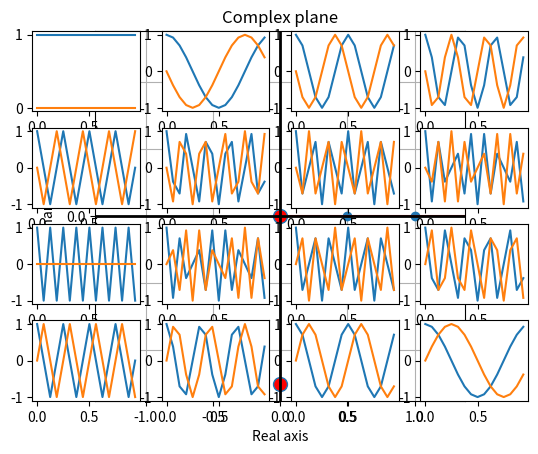
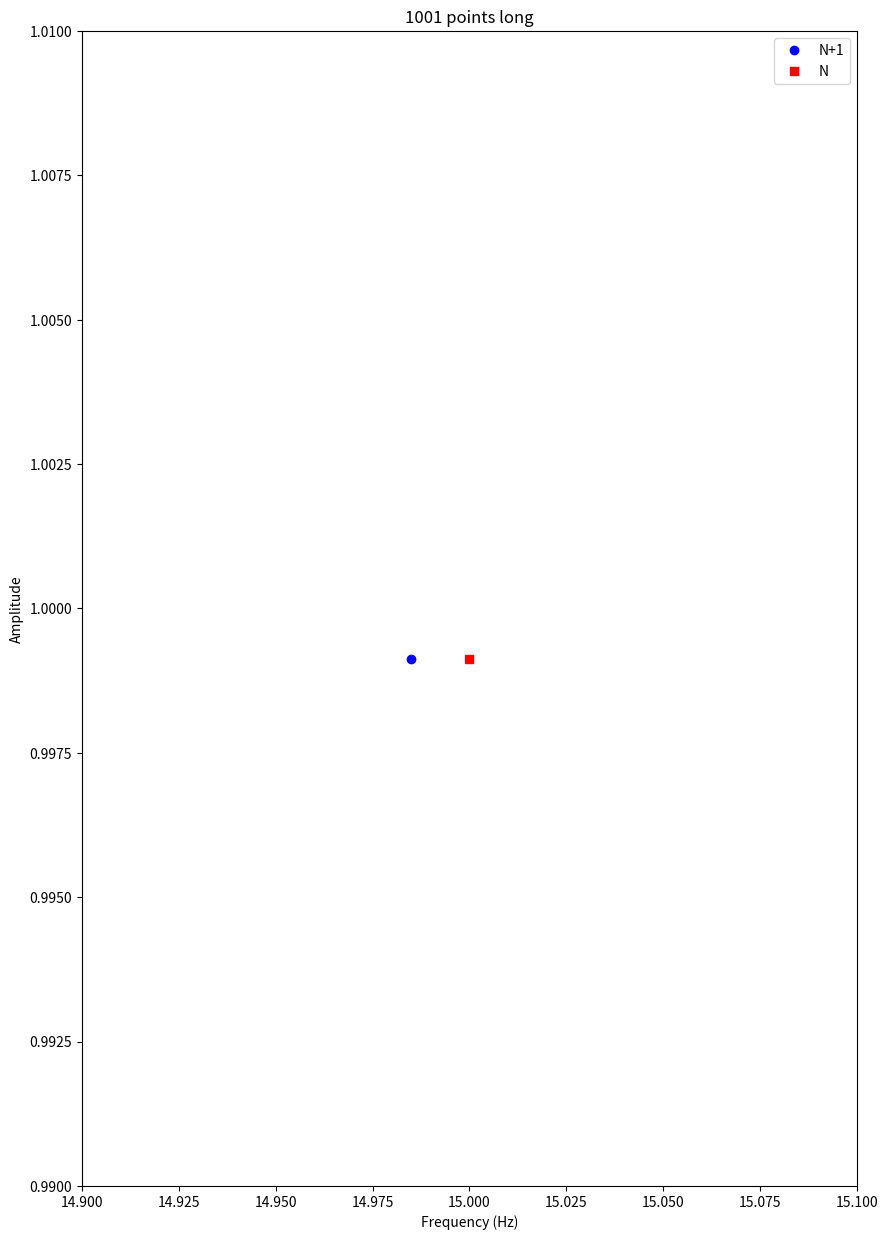
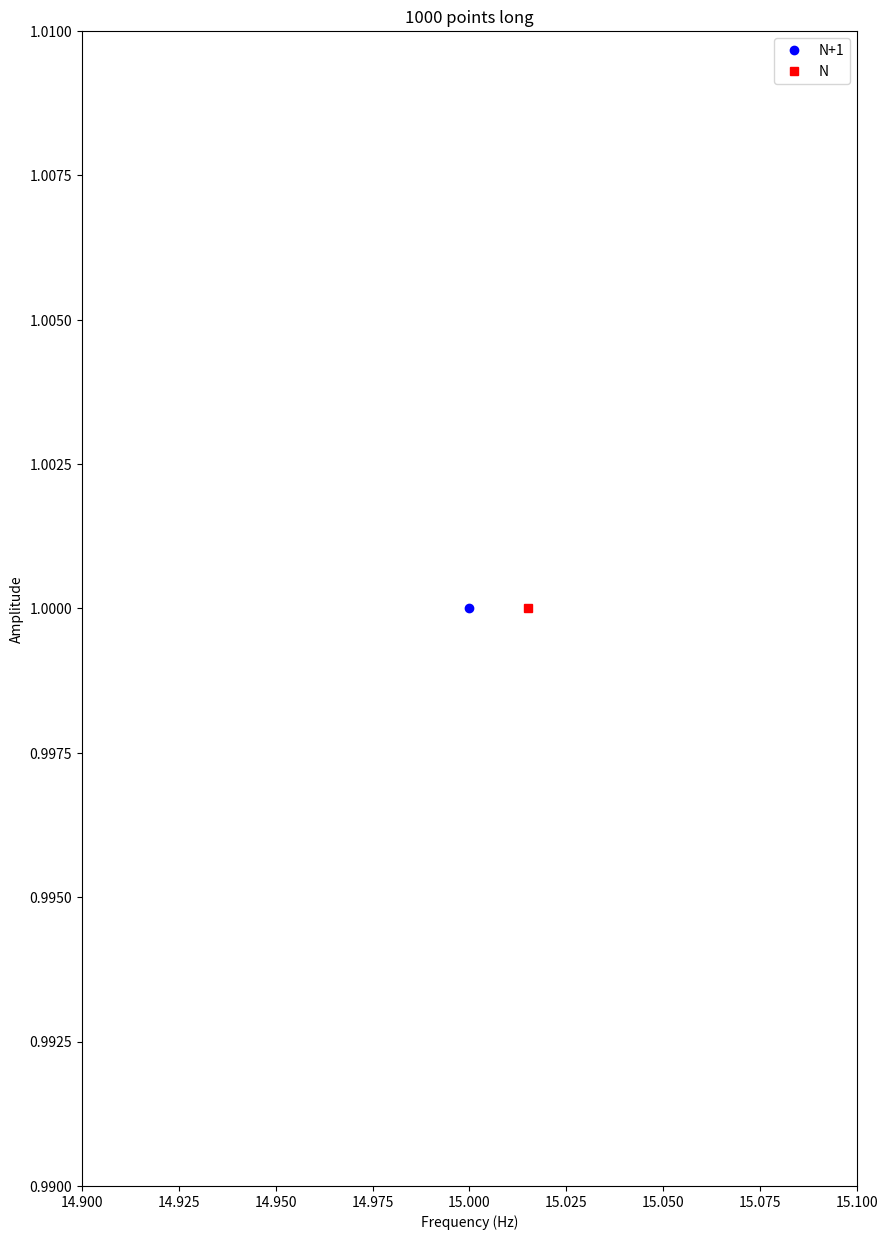
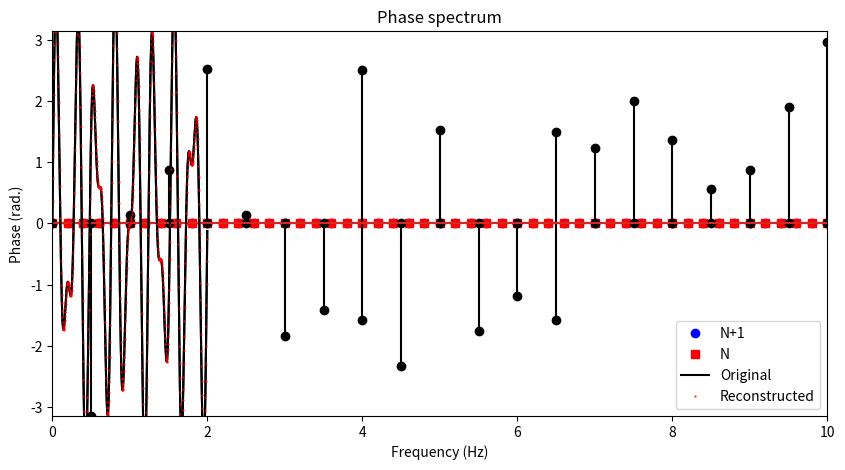

These charts were generated, in order, by the following Python code: (Note: this script raises an exception after producing the figures.)
# 1.fourtime
import math
import random
import numpy as np
import matplotlib.pyplot as plt
import mpl_toolkits.mplot3d as Axes3D
import scipy.fftpack
# The DTFT in loop form
# create the signal
srate = 1000    # hz
time = np.arange(0., 2., 1/srate)
pnts = len(time)        # number of time points
signal = 2.5 * np.sin(2*np.pi*4*time) + 1.5 * np.sin(2*np.pi*6.5*time)
fourTime = np.array(range(pnts)) / pnts
fCoefs = np.zeros(len(signal), dtype=complex)       # fourier coeffociance is the complex dot product
for fi in range(pnts):
	# create complex sine wave
	csw = np.exp(-1j * 2 * np.pi * fi * fourTime)
	#  It's related to the relationship between the forward and inverse Fourier transform.
	#  A real-valued signal needs to be real-valued after applying the inverse FT
	#  so the imaginary components need to cancel each other.
	#  Having them positive in one direction and negative in the other direction is the mechanism of cancellation.
	#  You could use +i in the forward FT and then -i in the inverse FT.
	#  The standard way to do it (- forward, + inverse).
	# compute dot product between complex sine wave and signal which is called Fourier coeficient
	fCoefs[fi] = np.vdot(signal, csw) / pnts
	
ampl = 2 * np.abs(fCoefs)       # showing the distance from the orgin
hz = np.linspace(0, srate/2, int(pnts/2.) + 1)
# srate/2 is refering to the nyquist
# So the N/2+1 comes from N/2 positive frequencies starting here, plus one extra for the DC
# stem plot should always be used for showing the result of fourier transform
plt.stem(hz, ampl[range(len(hz))])
plt.xlabel('Frequency (Hz)'), plt.ylabel('Amplitude (a.u.)')
plt.xlim(0, 10)
plt.show()
coefs2plot = [0, 0]
coefs2plot[0] = np.argmin(np.abs(hz - 4))
coefs2plot[1] = np.argmin(np.abs(hz - 4.5))
#  identifies the index in the hz vector with values closest to 4 and 4.5
mag = np.abs(fCoefs[coefs2plot])
phs = np.angle(fCoefs[coefs2plot])
plt.plot(np.real(fCoefs[coefs2plot]), np.imag(fCoefs[coefs2plot]), 'o', linewidth=2, markersize=10, markerfacecolor='r')
# The more the distance from origin is in the plot the more similar they are
plt.plot([-2, 2], [0, 0], 'k', linewidth=2)     # vertical axes :black
plt.plot([0, 0], [-2, 2], 'k', linewidth=2)     # horizental axes :balck
axislims = np.max(mag)*1.1
plt.grid()
plt.axis('square')
plt.xlim([-axislims, axislims])
plt.ylim([-axislims, axislims])
plt.xlabel('Real axis')
plt.ylabel('Imaginary axis')
plt.title('Complex plane')
plt.show()
pnts = 16
fourTime = np.array(range(pnts)) / pnts
# [0.,0.0625,0.125,0.1875,0.25,0.3125,0.375,0.4375,0.5,0.5625,0.625,0.6875,0.75,0.8125,0.875,0.9375]
for fi in range(pnts):
	# create complex sine wave
	csw = np.exp(-1j * 2 * np.pi * fi * fourTime)
	# and plot it
	loc = np.unravel_index(fi, [4, 4], 'F')
	plt.subplot2grid((4, 4), (loc[1], loc[0]))
	plt.plot(fourTime, np.real(csw))
	plt.plot(fourTime, np.imag(csw))
plt.show()
srate = 1000
npnts = 100001
if npnts % 2 == 0:
	topfreq = srate / 2
else:
	topfreq = srate/2 * (npnts-1)/npnts
hz1 = np.linspace(0, srate/2, np.floor(npnts/2+1).astype(int))
hz2 = np.linspace(0, topfreq, np.floor(npnts/2+1).astype(int))
n = 16
print('%.9f\n%.9f' % (hz1[n], hz2[n]))
# no difference if npnts is even, otherwise there is a tiny difference which minimize as npnts grows
# Case1 ,Odd number of data points, N is correct
srate = 1000
time = np.arange(0, srate + 1)/ srate               # deviding by sampling rate converts it to seconds
npnts = len(time)           # 1001
signal = np.sin(15 * 2 * np.pi * time)
# scipy.fftpack.fft(x, n=None, axis=-1, overwrite_x=False)[source]
# Return discrete Fourier transform of real or complex sequence
# signal's amplitute spectrum
signalX = 2 * np.abs(scipy.fftpack.fft(signal)) / len(signal)
# frequencies vectors
hz1 = np.linspace(0, srate, npnts + 1)
hz2 = np.linspace(0, srate, npnts)
fig = plt.subplots(1, figsize=(10, 15))
plt.plot(hz1[:npnts], signalX, 'bo', label='N+1')
plt.plot(hz2, signalX, 'rs', label='N')
plt.legend()
plt.xlim(14.9, 15.1)
plt.ylim(.99, 1.01)
plt.xlabel('Frequency (Hz)')
plt.title(str(len(time)) + ' points long')
plt.ylabel('Amplitude')
plt.show()
# Case 2: Even number of data points, N+1 is correct
srate = 1000
time = np.arange(0, srate)/ srate
npnts = len(time)
signal = np.sin(15 * 2 * np.pi * time)
signalX = 2 * np.abs(scipy.fftpack.fft(signal)) / len(signal)
hz1 = np.linspace(0, srate, npnts + 1)
hz2 = np.linspace(0, srate, npnts)
fig = plt.subplots(1, figsize=(10, 15))
plt.plot(hz1[:npnts], signalX, 'bo', label='N+1')
plt.plot(hz2, signalX, 'rs', label='N')
plt.legend()
plt.xlim(14.9, 15.1)
plt.ylim(.99, 1.01)
plt.xlabel('Frequency (Hz)')
plt.title(str(len(time)) + ' points long')
plt.ylabel('Amplitude')
plt.show()
# Case 3: longer signal
srate = 1000
time = np.arange(0, 5*srate)/srate
npnts = len(time)
signal = np.sin(15 * 2 * np.pi * time)
signalX = 2*np.abs(scipy.fftpack.fft(signal)) / len(signal)
hz1 = np.linspace(0, srate, npnts+1)
hz2 = np.linspace(0, srate, npnts)
fig = plt.subplots(1, figsize=(10, 5))
plt.plot(hz1[:npnts], signalX, 'bo', label='N+1')
plt.plot(hz2, signalX, 'rs', label='N')
plt.xlim([14.99, 15.01])         # If you zoom out(0, 10) you'd assume there's no differance between 2 signals
plt.ylim([.99, 1.01])
plt.legend()
plt.xlabel('Frequency (Hz)')
plt.title(str(len(time)) + ' points long')
plt.ylabel('Amplitude')
plt.show()
# Section : Normalizied time vector
srate = 1000
time = np.arange(0, 2 * srate)/ srate
# or time = np.arange(0, 2*srate, 1/srate)
# Both ways are to convert time vectors into seconds
pnts = len(time)
signal = 2.5 * np.sin(2*np.pi*4*time) + 1.5 * np.sin(2*np.pi*6.5*time)
plt.plot(time, signal, 'k')
plt.xlabel('Time (s)')
plt.ylabel('Amplitude')
plt.title('Time domain')
plt.show()
# Prepare the fourier transform
fourTime = np.arange(0, pnts)/pnts
fCoefs = np.zeros(len(signal), dtype=complex)       # len(signal) = 2000
for fi in range(pnts):
	csw = np.exp(-1j * 2 * np.pi * fi * fourTime)
	fCoefs[fi] = sum(signal * csw)/pnts         # sum(np.multiply(signal, csw))/pnts
	# We /pnts to normalize fcoefs ptherwise the ampl shown would be much higher than what it should actually be
	# Plus the amplitute would rise as the signal gets longer by time. Called Normalizing
ampls = 2 * abs(fCoefs)
# It's multiplied by 2 because fcoef represents only the positive frequencies
# since the amplitute of negetive frequencies is the mirror of positive ones we use *2
# In this case we haven't consider the frequency = 0 becuase it holds zero amplitute(energy)
hz = np.linspace(0, srate/2, int(pnts/2+1))
plt.stem(hz, ampls[:len(hz)], 'ks-')
plt.xlim([0, 10])
plt.ylim([-.01, 3])
plt.xlabel('Frequency (Hz)')
plt.ylabel('Amplitude (a.u.)')
plt.title('Amplitude spectrum')
plt.show()
plt.stem(hz, np.angle(fCoefs[:len(hz)]), 'ks-')
plt.xlim([0, 10])
plt.ylim([-np.pi, np.pi])
plt.xlabel('Frequency (Hz)')
plt.ylabel('Phase (rad.)')
plt.title('Phase spectrum')
plt.show()
# Reconstructing time signal
reconTS = np.real(scipy.fftpack.ifft(fCoefs)) * pnts
plt.plot(time, signal, 'k', label='Original')
plt.plot(time[::3], reconTS[::3], 'r.', markersize=1, label='Reconstructed')
# if fourtime is (n, pnts+n) there'd be a time shift making the amplitute look exactly the same
# And the phase spectrum with a slight change
plt.legend()
plt.show()
# averaging fourier coefficient
ntrials = 100
srate = 200
time = np.arange(0, srate, 1/srate)
pnts = len(time)
data_set = np.zeros((ntrials, pnts))
for triali in range(ntrials):
	data_set[triali, :] = np.sin(2 * np.pi * 20 * time + 2 * np.pi * np.random.rand(0, 1))
	# rand() picks either 0 or 1
for i in range(ntrials):
	plt.plot(time, data_set[i, :])
a = np.array([[1, 2], [3, 4]])
print(a)
